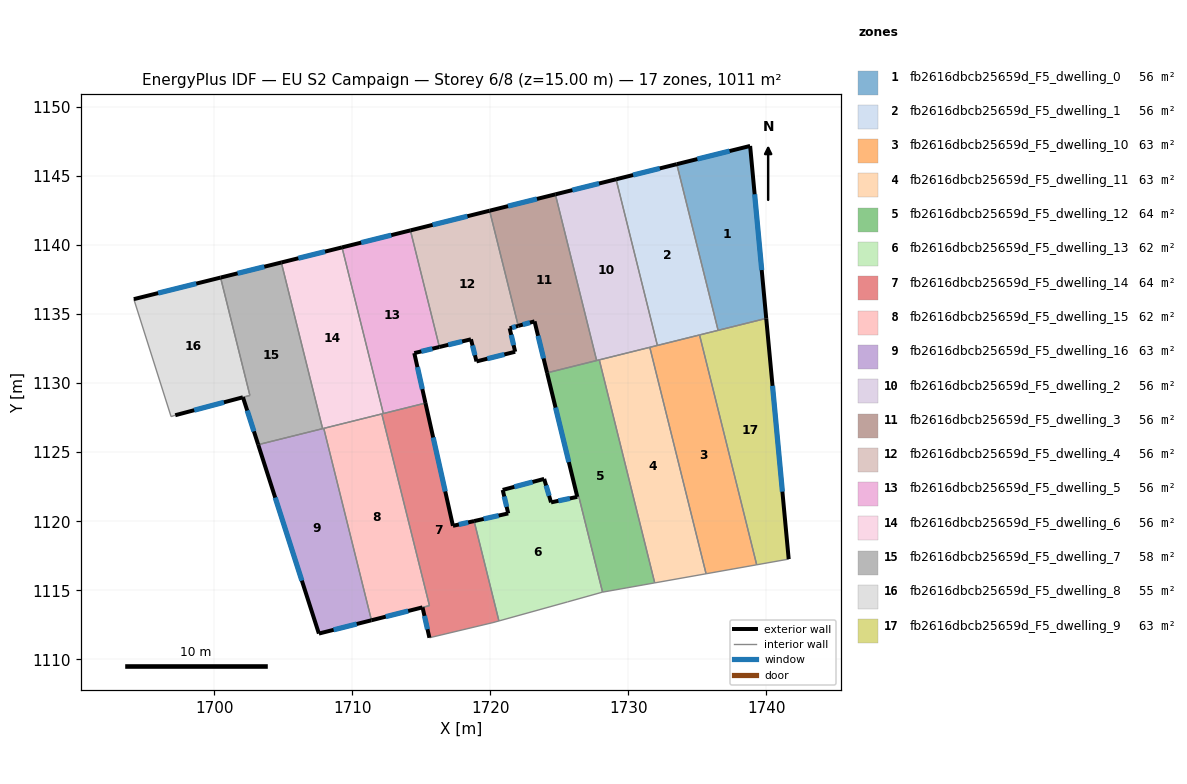
=== STOREY PLAN SPEC (per zone: floor XY polygon, exterior-wall plan segments, windows/doors) ===
zone 1: fb2616dbcb25659d_F5_dwelling_0  (56.2 m²)
  floor: (1738.82, 1147.18) (1739.98, 1134.69) (1736.50, 1133.82) (1733.51, 1145.86)
  exterior wall: (1738.82, 1147.18) – (1733.51, 1145.86)  [5.5 m]
    window: (1737.33, 1146.81) – (1734.99, 1146.23)  [3.2 m²]
  exterior wall: (1739.98, 1134.69) – (1738.82, 1147.18)  [12.5 m]
    window: (1739.66, 1138.19) – (1739.14, 1143.68)  [7.3 m²]
  interior walls: 2
zone 2: fb2616dbcb25659d_F5_dwelling_1  (56.2 m²)
  floor: (1733.51, 1145.86) (1736.50, 1133.82) (1732.10, 1132.73) (1729.11, 1144.76)
  exterior wall: (1733.51, 1145.86) – (1729.11, 1144.76)  [4.5 m]
    window: (1732.27, 1145.55) – (1730.34, 1145.07)  [2.6 m²]
  interior walls: 5
zone 3: fb2616dbcb25659d_F5_dwelling_10  (63.2 m²)
  floor: (1735.15, 1133.49) (1739.29, 1116.84) (1735.63, 1116.19) (1731.55, 1132.59)
  interior walls: 6
zone 4: fb2616dbcb25659d_F5_dwelling_11  (63.2 m²)
  floor: (1731.55, 1132.59) (1735.63, 1116.19) (1731.91, 1115.53) (1727.89, 1131.68)
  interior walls: 4
zone 5: fb2616dbcb25659d_F5_dwelling_12  (64.0 m²)
  floor: (1727.89, 1131.68) (1731.91, 1115.53) (1728.13, 1114.86) (1726.41, 1121.79) (1726.30, 1121.76) (1724.11, 1130.74) (1724.18, 1130.76)
  exterior wall: (1724.11, 1130.74) – (1726.30, 1121.76)  [9.2 m]
    window: (1724.73, 1128.23) – (1725.69, 1124.28)  [5.4 m²]
  interior walls: 7
zone 6: fb2616dbcb25659d_F5_dwelling_13  (62.4 m²)
  floor: (1726.41, 1121.78) (1728.13, 1114.86) (1728.10, 1114.86) (1725.60, 1114.16) (1720.62, 1112.78) (1718.83, 1120.01) (1721.30, 1120.56) (1720.90, 1122.26) (1723.90, 1123.06) (1724.40, 1121.36) (1726.30, 1121.76)
  exterior wall: (1721.30, 1120.56) – (1718.83, 1120.01)  [2.5 m]
    window: (1720.60, 1120.41) – (1719.52, 1120.16)  [1.5 m²]
  exterior wall: (1720.90, 1122.26) – (1721.30, 1120.56)  [1.7 m]
    window: (1721.01, 1121.79) – (1721.18, 1121.04)  [1.0 m²]
  exterior wall: (1723.90, 1123.06) – (1720.90, 1122.26)  [3.1 m]
    window: (1723.06, 1122.84) – (1721.74, 1122.49)  [1.8 m²]
  exterior wall: (1724.40, 1121.36) – (1723.90, 1123.06)  [1.8 m]
    window: (1724.26, 1121.84) – (1724.04, 1122.59)  [1.0 m²]
  exterior wall: (1726.30, 1121.76) – (1724.40, 1121.36)  [1.9 m]
    window: (1725.76, 1121.65) – (1724.93, 1121.47)  [1.1 m²]
  interior walls: 6
zone 7: fb2616dbcb25659d_F5_dwelling_14  (64.4 m²)
  floor: (1715.31, 1128.55) (1717.29, 1119.67) (1718.83, 1120.01) (1720.62, 1112.78) (1720.19, 1112.66) (1715.59, 1111.56) (1715.09, 1113.76) (1715.59, 1113.89) (1712.14, 1127.77)
  exterior wall: (1717.29, 1119.67) – (1715.31, 1128.55)  [9.1 m]
    window: (1716.74, 1122.16) – (1715.86, 1126.06)  [5.3 m²]
  exterior wall: (1718.83, 1120.01) – (1717.29, 1119.67)  [1.6 m]
    window: (1718.40, 1119.91) – (1717.72, 1119.76)  [0.9 m²]
  exterior wall: (1715.09, 1113.76) – (1715.59, 1111.56)  [2.3 m]
    window: (1715.23, 1113.14) – (1715.45, 1112.18)  [1.3 m²]
  interior walls: 7
zone 8: fb2616dbcb25659d_F5_dwelling_15  (62.0 m²)
  floor: (1712.14, 1127.77) (1715.59, 1113.89) (1715.09, 1113.76) (1711.39, 1112.83) (1707.94, 1126.72)
  exterior wall: (1711.39, 1112.83) – (1715.09, 1113.76)  [3.8 m]
    window: (1712.43, 1113.09) – (1714.05, 1113.50)  [2.2 m²]
  interior walls: 4
zone 9: fb2616dbcb25659d_F5_dwelling_16  (63.2 m²)
  floor: (1707.94, 1126.72) (1711.39, 1112.83) (1707.58, 1111.86) (1703.19, 1125.54)
  exterior wall: (1707.58, 1111.86) – (1711.39, 1112.83)  [3.9 m]
    window: (1708.65, 1112.13) – (1710.33, 1112.56)  [2.3 m²]
  exterior wall: (1703.19, 1125.54) – (1707.58, 1111.86)  [14.4 m]
    window: (1704.42, 1121.71) – (1706.35, 1115.70)  [8.3 m²]
  interior walls: 3
zone 10: fb2616dbcb25659d_F5_dwelling_2  (56.2 m²)
  floor: (1729.11, 1144.76) (1732.10, 1132.73) (1727.70, 1131.64) (1724.71, 1143.67)
  exterior wall: (1729.11, 1144.76) – (1724.71, 1143.67)  [4.5 m]
    window: (1727.88, 1144.46) – (1725.94, 1143.98)  [2.6 m²]
  interior walls: 5
zone 11: fb2616dbcb25659d_F5_dwelling_3  (56.2 m²)
  floor: (1724.71, 1143.67) (1727.70, 1131.64) (1724.11, 1130.74) (1723.20, 1134.47) (1722.02, 1134.15) (1719.95, 1142.49)
  exterior wall: (1723.20, 1134.47) – (1724.11, 1130.74)  [3.8 m]
    window: (1723.46, 1133.43) – (1723.86, 1131.79)  [2.2 m²]
  exterior wall: (1722.02, 1134.15) – (1723.20, 1134.47)  [1.2 m]
    window: (1722.35, 1134.24) – (1722.87, 1134.38)  [0.7 m²]
  exterior wall: (1724.71, 1143.67) – (1719.95, 1142.49)  [4.9 m]
    window: (1723.38, 1143.34) – (1721.28, 1142.82)  [2.8 m²]
  interior walls: 4
zone 12: fb2616dbcb25659d_F5_dwelling_4  (56.2 m²)
  floor: (1719.95, 1142.49) (1722.02, 1134.15) (1721.40, 1133.97) (1721.80, 1132.27) (1719.00, 1131.57) (1718.60, 1133.17) (1716.31, 1132.62) (1714.21, 1141.06)
  exterior wall: (1721.80, 1132.27) – (1721.40, 1133.97)  [1.7 m]
    window: (1721.69, 1132.75) – (1721.51, 1133.50)  [1.0 m²]
  exterior wall: (1719.00, 1131.57) – (1721.80, 1132.27)  [2.9 m]
    window: (1719.78, 1131.77) – (1721.02, 1132.08)  [1.7 m²]
  exterior wall: (1718.60, 1133.17) – (1719.00, 1131.57)  [1.7 m]
    window: (1718.71, 1132.73) – (1718.89, 1132.02)  [1.0 m²]
  exterior wall: (1716.31, 1132.62) – (1718.60, 1133.17)  [2.4 m]
    window: (1716.95, 1132.77) – (1717.96, 1133.02)  [1.4 m²]
  exterior wall: (1719.95, 1142.49) – (1714.21, 1141.06)  [5.9 m]
    window: (1718.34, 1142.09) – (1715.82, 1141.46)  [3.4 m²]
  exterior wall: (1721.40, 1133.97) – (1722.02, 1134.15)  [0.6 m]
    window: (1721.58, 1134.02) – (1721.85, 1134.10)  [0.4 m²]
  interior walls: 2
zone 13: fb2616dbcb25659d_F5_dwelling_5  (56.2 m²)
  floor: (1714.21, 1141.06) (1716.31, 1132.62) (1714.49, 1132.17) (1715.31, 1128.55) (1712.25, 1127.80) (1709.26, 1139.83)
  exterior wall: (1715.31, 1128.55) – (1714.49, 1132.17)  [3.7 m]
    window: (1715.08, 1129.57) – (1714.72, 1131.16)  [2.2 m²]
  exterior wall: (1714.21, 1141.06) – (1709.26, 1139.83)  [5.1 m]
    window: (1712.83, 1140.72) – (1710.65, 1140.17)  [3.0 m²]
  exterior wall: (1714.49, 1132.17) – (1716.31, 1132.62)  [1.9 m]
    window: (1715.00, 1132.30) – (1715.80, 1132.49)  [1.1 m²]
  interior walls: 3
zone 14: fb2616dbcb25659d_F5_dwelling_6  (56.2 m²)
  floor: (1709.26, 1139.83) (1712.25, 1127.80) (1707.85, 1126.70) (1704.86, 1138.74)
  exterior wall: (1709.26, 1139.83) – (1704.86, 1138.74)  [4.5 m]
    window: (1708.03, 1139.52) – (1706.10, 1139.04)  [2.6 m²]
  interior walls: 5
zone 15: fb2616dbcb25659d_F5_dwelling_7  (57.6 m²)
  floor: (1704.86, 1138.74) (1707.85, 1126.70) (1703.19, 1125.54) (1702.09, 1128.97) (1702.59, 1129.11) (1700.46, 1137.64)
  exterior wall: (1704.86, 1138.74) – (1700.46, 1137.64)  [4.5 m]
    window: (1703.63, 1138.43) – (1701.70, 1137.95)  [2.6 m²]
  exterior wall: (1702.09, 1128.97) – (1703.19, 1125.54)  [3.6 m]
    window: (1702.40, 1128.01) – (1702.88, 1126.50)  [2.1 m²]
  interior walls: 4
zone 16: fb2616dbcb25659d_F5_dwelling_8  (54.8 m²)
  floor: (1700.46, 1137.64) (1702.59, 1129.11) (1702.08, 1128.97) (1697.18, 1127.67) (1696.88, 1127.58) (1694.18, 1136.08)
  exterior wall: (1697.18, 1127.67) – (1702.08, 1128.97)  [5.1 m]
    window: (1698.55, 1128.04) – (1700.71, 1128.61)  [2.9 m²]
  exterior wall: (1700.46, 1137.64) – (1694.18, 1136.08)  [6.5 m]
    window: (1698.70, 1137.21) – (1695.94, 1136.52)  [3.8 m²]
  interior walls: 4
zone 17: fb2616dbcb25659d_F5_dwelling_9  (63.2 m²)
  floor: (1739.98, 1134.69) (1741.61, 1117.25) (1739.29, 1116.84) (1735.15, 1133.49)
  exterior wall: (1741.61, 1117.25) – (1739.98, 1134.69)  [17.5 m]
    window: (1741.15, 1122.14) – (1740.44, 1129.80)  [10.2 m²]
  interior walls: 4

=== DERIVED (storey summary) ===
Building: EU S2 Campaign
Storey: 6 of 8  (floor level z = 15.00 m)
Storey gross floor area: 1011.5 m²
Zones on this storey: 17
  - fb2616dbcb25659d_F5_dwelling_0: floor 56.2 m²; exterior wall 18.0 m (54.0 m²); 2 window(s) 10.4 m²; WWR 19.3%
  - fb2616dbcb25659d_F5_dwelling_1: floor 56.2 m²; exterior wall 4.5 m (13.6 m²); 1 window(s) 2.6 m²; WWR 19.3%
  - fb2616dbcb25659d_F5_dwelling_10: floor 63.2 m²
  - fb2616dbcb25659d_F5_dwelling_11: floor 63.2 m²
  - fb2616dbcb25659d_F5_dwelling_12: floor 64.0 m²; exterior wall 9.2 m (27.7 m²); 1 window(s) 5.4 m²; WWR 19.3%
  - fb2616dbcb25659d_F5_dwelling_13: floor 62.4 m²; exterior wall 11.1 m (33.3 m²); 5 window(s) 6.4 m²; WWR 19.3%
  - fb2616dbcb25659d_F5_dwelling_14: floor 64.4 m²; exterior wall 12.9 m (38.8 m²); 3 window(s) 7.5 m²; WWR 19.3%
  - fb2616dbcb25659d_F5_dwelling_15: floor 62.0 m²; exterior wall 3.8 m (11.4 m²); 1 window(s) 2.2 m²; WWR 19.3%
  - fb2616dbcb25659d_F5_dwelling_16: floor 63.2 m²; exterior wall 18.3 m (54.9 m²); 2 window(s) 10.6 m²; WWR 19.3%
  - fb2616dbcb25659d_F5_dwelling_2: floor 56.2 m²; exterior wall 4.5 m (13.6 m²); 1 window(s) 2.6 m²; WWR 19.3%
  - fb2616dbcb25659d_F5_dwelling_3: floor 56.2 m²; exterior wall 10.0 m (29.9 m²); 3 window(s) 5.8 m²; WWR 19.3%
  - fb2616dbcb25659d_F5_dwelling_4: floor 56.2 m²; exterior wall 15.2 m (45.6 m²); 6 window(s) 8.8 m²; WWR 19.3%
  - fb2616dbcb25659d_F5_dwelling_5: floor 56.2 m²; exterior wall 10.7 m (32.1 m²); 3 window(s) 6.2 m²; WWR 19.3%
  - fb2616dbcb25659d_F5_dwelling_6: floor 56.2 m²; exterior wall 4.5 m (13.6 m²); 1 window(s) 2.6 m²; WWR 19.3%
  - fb2616dbcb25659d_F5_dwelling_7: floor 57.6 m²; exterior wall 8.1 m (24.4 m²); 2 window(s) 4.7 m²; WWR 19.3%
  - fb2616dbcb25659d_F5_dwelling_8: floor 54.8 m²; exterior wall 11.5 m (34.6 m²); 2 window(s) 6.7 m²; WWR 19.3%
  - fb2616dbcb25659d_F5_dwelling_9: floor 63.2 m²; exterior wall 17.5 m (52.5 m²); 1 window(s) 10.2 m²; WWR 19.3%
Zone adjacency (shared interzone walls):
  - fb2616dbcb25659d_F5_dwelling_0 ↔ fb2616dbcb25659d_F5_dwelling_1
  - fb2616dbcb25659d_F5_dwelling_0 ↔ fb2616dbcb25659d_F5_dwelling_9
  - fb2616dbcb25659d_F5_dwelling_1 ↔ fb2616dbcb25659d_F5_dwelling_10
  - fb2616dbcb25659d_F5_dwelling_1 ↔ fb2616dbcb25659d_F5_dwelling_2
  - fb2616dbcb25659d_F5_dwelling_1 ↔ fb2616dbcb25659d_F5_dwelling_9
  - fb2616dbcb25659d_F5_dwelling_10 ↔ fb2616dbcb25659d_F5_dwelling_11
  - fb2616dbcb25659d_F5_dwelling_10 ↔ fb2616dbcb25659d_F5_dwelling_2
  - fb2616dbcb25659d_F5_dwelling_10 ↔ fb2616dbcb25659d_F5_dwelling_9
  - fb2616dbcb25659d_F5_dwelling_11 ↔ fb2616dbcb25659d_F5_dwelling_12
  - fb2616dbcb25659d_F5_dwelling_11 ↔ fb2616dbcb25659d_F5_dwelling_2
  - fb2616dbcb25659d_F5_dwelling_12 ↔ fb2616dbcb25659d_F5_dwelling_13
  - fb2616dbcb25659d_F5_dwelling_12 ↔ fb2616dbcb25659d_F5_dwelling_2
  - fb2616dbcb25659d_F5_dwelling_12 ↔ fb2616dbcb25659d_F5_dwelling_3
  - fb2616dbcb25659d_F5_dwelling_13 ↔ fb2616dbcb25659d_F5_dwelling_14
  - fb2616dbcb25659d_F5_dwelling_14 ↔ fb2616dbcb25659d_F5_dwelling_15
  - fb2616dbcb25659d_F5_dwelling_14 ↔ fb2616dbcb25659d_F5_dwelling_5
  - fb2616dbcb25659d_F5_dwelling_14 ↔ fb2616dbcb25659d_F5_dwelling_6
  - fb2616dbcb25659d_F5_dwelling_15 ↔ fb2616dbcb25659d_F5_dwelling_16
  - fb2616dbcb25659d_F5_dwelling_15 ↔ fb2616dbcb25659d_F5_dwelling_6
  - fb2616dbcb25659d_F5_dwelling_16 ↔ fb2616dbcb25659d_F5_dwelling_6
  - fb2616dbcb25659d_F5_dwelling_16 ↔ fb2616dbcb25659d_F5_dwelling_7
  - fb2616dbcb25659d_F5_dwelling_2 ↔ fb2616dbcb25659d_F5_dwelling_3
  - fb2616dbcb25659d_F5_dwelling_3 ↔ fb2616dbcb25659d_F5_dwelling_4
  - fb2616dbcb25659d_F5_dwelling_4 ↔ fb2616dbcb25659d_F5_dwelling_5
  - fb2616dbcb25659d_F5_dwelling_5 ↔ fb2616dbcb25659d_F5_dwelling_6
  - fb2616dbcb25659d_F5_dwelling_6 ↔ fb2616dbcb25659d_F5_dwelling_7
  - fb2616dbcb25659d_F5_dwelling_7 ↔ fb2616dbcb25659d_F5_dwelling_8